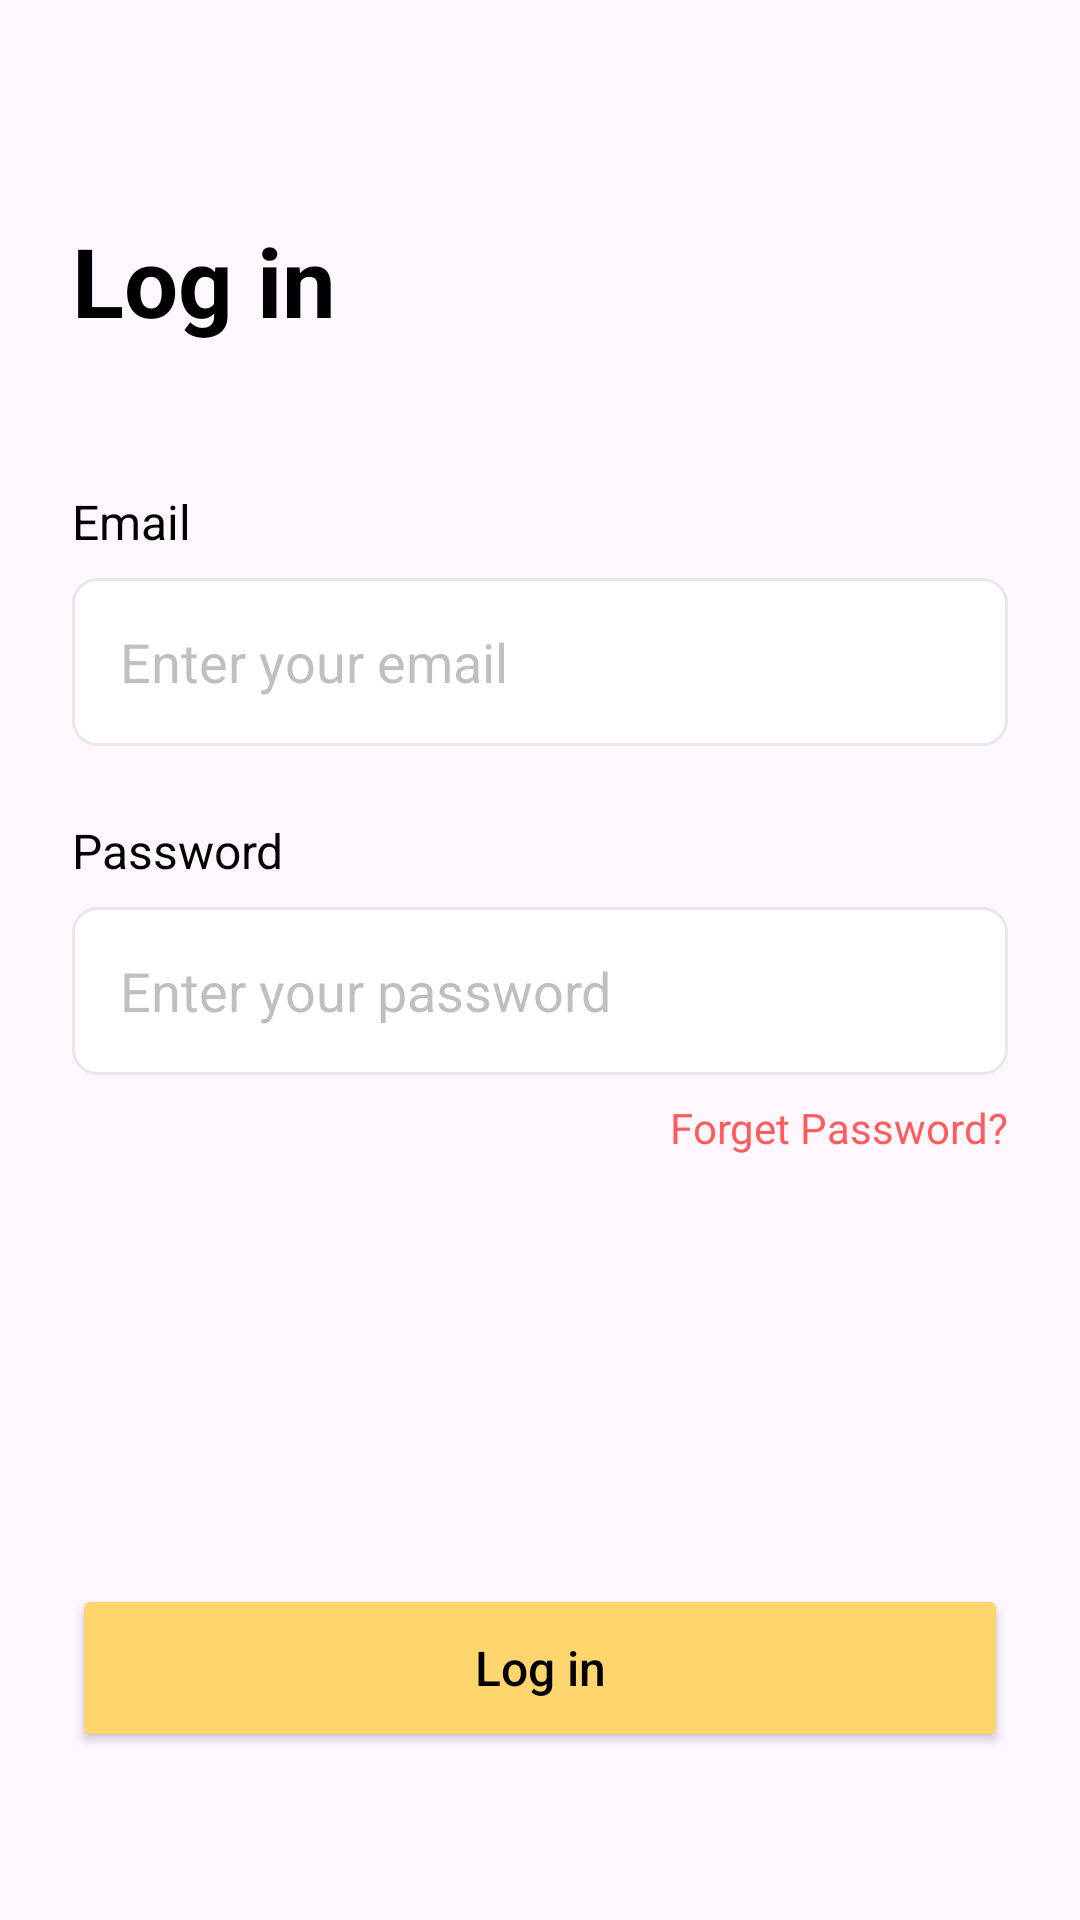

Android layout source for this screen:
<!-- AndroidManifest.xml: application theme Theme.DimsumBangkit -->
<!-- res/layout/activity_login.xml -->
<?xml version="1.0" encoding="utf-8"?>
<androidx.constraintlayout.widget.ConstraintLayout
    xmlns:android="http://schemas.android.com/apk/res/android"
    xmlns:app="http://schemas.android.com/apk/res-auto"
    android:id="@+id/container"
    android:layout_width="match_parent"
    android:layout_height="match_parent"
    android:padding="24dp">

    <TextView
        android:id="@+id/tvTitle"
        android:layout_width="wrap_content"
        android:layout_height="wrap_content"
        android:text="Log in"
        android:textColor="@color/black"
        android:textSize="32sp"
        android:textStyle="bold"
        android:layout_marginTop="48dp"
        app:layout_constraintStart_toStartOf="parent"
        app:layout_constraintTop_toTopOf="parent" />

    <TextView
        android:id="@+id/tvEmail"
        android:layout_width="wrap_content"
        android:layout_height="wrap_content"
        android:text="Email"
        android:textColor="@color/black"
        android:textSize="16sp"
        android:layout_marginTop="48dp"
        app:layout_constraintStart_toStartOf="parent"
        app:layout_constraintTop_toBottomOf="@id/tvTitle" />

    <EditText
        android:id="@+id/username"
        android:layout_width="0dp"
        android:layout_height="56dp"
        android:layout_marginTop="8dp"
        android:background="@drawable/edit_text_background"
        android:hint="Enter your email"
        android:inputType="textEmailAddress"
        android:paddingHorizontal="16dp"
        android:textColorHint="#78787878"
        app:layout_constraintEnd_toEndOf="parent"
        app:layout_constraintStart_toStartOf="parent"
        app:layout_constraintTop_toBottomOf="@id/tvEmail" />

    <TextView
        android:id="@+id/tvPassword"
        android:layout_width="wrap_content"
        android:layout_height="wrap_content"
        android:text="Password"
        android:textColor="@color/black"
        android:textSize="16sp"
        android:layout_marginTop="24dp"
        app:layout_constraintStart_toStartOf="parent"
        app:layout_constraintTop_toBottomOf="@id/username" />

    <EditText
        android:id="@+id/password"
        android:layout_width="0dp"
        android:layout_height="56dp"
        android:layout_marginTop="8dp"
        android:background="@drawable/edit_text_background"
        android:hint="Enter your password"
        android:inputType="textPassword"
        android:paddingHorizontal="16dp"
        android:textColorHint="#78787878"
        app:layout_constraintEnd_toEndOf="parent"
        app:layout_constraintStart_toStartOf="parent"
        app:layout_constraintTop_toBottomOf="@id/tvPassword" />

    <ImageView
        android:id="@+id/togglePassword"
        android:layout_width="24dp"
        android:layout_height="24dp"
        android:layout_marginEnd="16dp"
        android:src="@drawable/ic_visibility_off"
        app:layout_constraintBottom_toBottomOf="@id/password"
        app:layout_constraintEnd_toEndOf="@id/password"
        app:layout_constraintTop_toTopOf="@id/password" />

    <TextView
        android:id="@+id/tvForgotPassword"
        android:layout_width="wrap_content"
        android:layout_height="wrap_content"
        android:text="Forget Password?"
        android:textColor="#FF5C5C"
        android:textSize="14sp"
        android:layout_marginTop="8dp"
        app:layout_constraintEnd_toEndOf="parent"
        app:layout_constraintTop_toBottomOf="@id/password" />

    <Button
        android:id="@+id/login"
        android:layout_width="0dp"
        android:layout_height="56dp"
        android:text="Log in"
        android:textAllCaps="false"
        android:textSize="16sp"
        android:backgroundTint="#FFD66E"
        android:textColor="@color/black"
        app:cornerRadius="8dp"
        android:layout_marginBottom="32dp"
        app:layout_constraintBottom_toBottomOf="parent"
        app:layout_constraintEnd_toEndOf="parent"
        app:layout_constraintStart_toStartOf="parent" />

    <ProgressBar
        android:id="@+id/loading"
        android:layout_width="wrap_content"
        android:layout_height="wrap_content"
        android:visibility="gone"
        app:layout_constraintBottom_toBottomOf="parent"
        app:layout_constraintEnd_toEndOf="parent"
        app:layout_constraintStart_toStartOf="parent"
        app:layout_constraintTop_toTopOf="parent" />

</androidx.constraintlayout.widget.ConstraintLayout>
<!-- resources referenced by this layout -->
<resources>
  <color name="black">#FF000000</color>
  <!-- drawable edit_text_background (drawable) -->
  <?xml version="1.0" encoding="utf-8"?>
  <shape xmlns:android="http://schemas.android.com/apk/res/android"
      android:shape="rectangle">
      <corners android:radius="8dp" />
      <stroke
          android:width="1dp"
          android:color="#E8E8E8" />
      <solid android:color="@android:color/white" />
  </shape>
  <style name="Theme.DimsumBangkit" parent="Base.Theme.DimsumBangkit" />
  <style name="Base.Theme.DimsumBangkit" parent="Theme.Material3.DayNight.NoActionBar">
          
          
      </style>
</resources>
